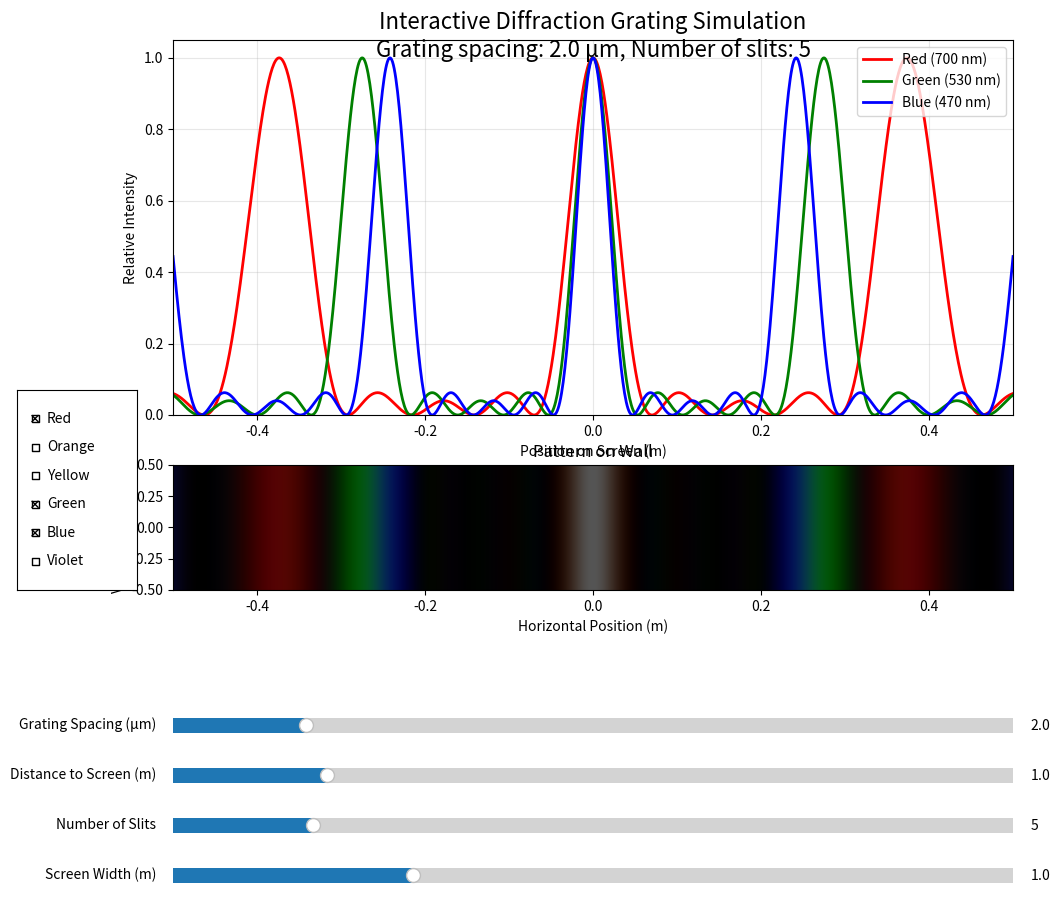

This chart was generated by the following Python code:
#!/usr/bin/env python3
# Diffraction Grating Simulation
# This program simulates light passing through a diffraction grating and displays the resulting pattern

import numpy as np
import matplotlib.pyplot as plt
from matplotlib.widgets import Slider, CheckButtons, RadioButtons
from typing import Tuple, List


def calculate_intensity_pattern(
    wavelength: float,
    grating_spacing: float, 
    distance_to_screen: float, 
    screen_width: float, 
    num_points: int = 1000,
    num_slits: int = 5
) -> Tuple[np.ndarray, np.ndarray]:
    """
    Calculate the intensity pattern on a screen from a diffraction grating.
    
    Args:
        wavelength: Light wavelength in meters
        grating_spacing: Distance between slits in meters
        distance_to_screen: Distance from grating to screen in meters
        screen_width: Width of the screen in meters
        num_points: Number of points to calculate on the screen
        num_slits: Number of slits in the grating
        
    Returns:
        Tuple of (screen positions, intensity values)
    """
    # Calculate positions on the screen
    screen_positions = np.linspace(-screen_width/2, screen_width/2, num_points)
    
    # Calculate angles to each position on the screen
    angles = np.arctan(screen_positions / distance_to_screen)
    
    # Calculate the phase difference between adjacent slits
    delta = (2 * np.pi / wavelength) * grating_spacing * np.sin(angles)
    
    # Calculate the multiple slit interference factor
    intensity_factor = np.sin(num_slits * delta / 2)**2 / np.sin(delta / 2)**2
    # Replace NaN values that occur when sin(delta/2) is zero
    intensity_factor = np.nan_to_num(intensity_factor, nan=num_slits**2)
    
    # Normalize the intensity
    intensity = intensity_factor / np.max(intensity_factor)
    
    return screen_positions, intensity


def plot_diffraction_pattern(
    wavelengths: List[float],
    colors: List[str] = None,
    labels: List[str] = None,
    grating_spacing: float = 2e-6,  # 2 micrometers
    distance_to_screen: float = 1.0,  # 1 meter
    screen_width: float = 0.5,  # 0.5 meters
    num_slits: int = 5,
    show_maxima: bool = True,
    max_order: int = 3
) -> None:
    """
    Plot diffraction patterns for multiple wavelengths on the same graph.
    
    Args:
        wavelengths: List of light wavelengths in meters
        colors: List of colors for each wavelength (optional)
        labels: List of labels for each wavelength (optional)
        grating_spacing: Distance between slits in meters
        distance_to_screen: Distance from grating to screen in meters
        screen_width: Width of the screen in meters
        num_slits: Number of slits in the grating
        show_maxima: Whether to show diffraction maxima positions
        max_order: Maximum diffraction order to mark
    """
    if colors is None:
        # Default colors if not provided
        colors = ['r', 'g', 'b', 'c', 'm', 'y', 'k'] * (len(wavelengths) // 7 + 1)
    
    if labels is None:
        # Default labels if not provided
        labels = [f"{w*1e9:.1f} nm" for w in wavelengths]
    
    # Set up the figure
    plt.figure(figsize=(12, 8))
    
    # Plot each wavelength
    for i, wavelength in enumerate(wavelengths):
        screen_positions, intensity = calculate_intensity_pattern(
            wavelength, grating_spacing, distance_to_screen, screen_width, num_slits=num_slits
        )
        
        plt.plot(screen_positions, intensity, color=colors[i], label=labels[i], linewidth=2)
        
        # Add markers for diffraction maxima angles if requested
        if show_maxima:
            for m in range(-max_order, max_order + 1):
                # Calculate position of mth maximum using grating equation
                if abs(m * wavelength / grating_spacing) < 1:  # Only if physically possible
                    angle = np.arcsin(m * wavelength / grating_spacing)
                    pos = distance_to_screen * np.tan(angle)
                    if abs(pos) <= screen_width/2:  # Only if on screen
                        plt.axvline(x=pos, color=colors[i], linestyle='--', alpha=0.3)
                        # Only label maxima for the first wavelength to avoid clutter
                        if i == 0:
                            plt.text(pos, 0.1, f"m={m}", ha='center', color='black')
    
    # Add title and labels
    plt.title(f"Diffraction Pattern from {num_slits} Slits\n"
             f"Grating spacing: {grating_spacing*1e6:.1f} μm, Distance to screen: {distance_to_screen:.1f} m")
    plt.xlabel("Position on Screen (m)")
    plt.ylabel("Relative Intensity")
    plt.grid(True, alpha=0.3)
    plt.legend()
    
    # Add a 2D representation of the wall with diffraction pattern
    ax_inset = plt.axes([0.35, 0.02, 0.3, 0.25])  # [left, bottom, width, height]
    
    # Create a 2D image representing the pattern on the wall
    wall_height = screen_width  # Make it square for simplicity
    wall_y = np.linspace(-wall_height/2, wall_height/2, 500)
    wall_x, wall_y = np.meshgrid(screen_positions, wall_y)
    
    # For simplicity, assuming the pattern is the same in vertical direction
    # For each wavelength, add to the wall pattern with appropriate color and alpha
    wall_pattern = np.zeros((len(wall_y), len(screen_positions), 3))  # RGB array
    
    for i, wavelength in enumerate(wavelengths):
        _, intensity = calculate_intensity_pattern(
            wavelength, grating_spacing, distance_to_screen, screen_width, num_slits=num_slits
        )
        
        # Convert color string to RGB
        color_map = {'r': [1, 0, 0], 'g': [0, 1, 0], 'b': [0, 0, 1], 
                    'c': [0, 1, 1], 'm': [1, 0, 1], 'y': [1, 1, 0], 'k': [0, 0, 0],
                    'darkorange': [1, 0.55, 0], 'gold': [1, 0.84, 0], 'violet': [0.93, 0.51, 0.93]}
        
        # Get RGB values for the current color
        if colors[i] in color_map:
            rgb = color_map[colors[i]]
        else:
            # Default to white if color not recognized
            rgb = [1, 1, 1]
        
        # Add this wavelength's contribution to the wall pattern
        # Create a 2D pattern (same in vertical direction)
        pattern_2d = np.tile(intensity, (len(wall_y), 1))
        
        # Add to the RGB channels with appropriate color
        for j in range(3):  # RGB channels
            wall_pattern[:, :, j] += pattern_2d * rgb[j] / len(wavelengths)
    
    # Clip values to valid range [0, 1]
    wall_pattern = np.clip(wall_pattern, 0, 1)
    
    # Display the 2D pattern
    ax_inset.imshow(wall_pattern, extent=[-screen_width/2, screen_width/2, -wall_height/2, wall_height/2], 
                   aspect='auto', interpolation='bilinear')
    ax_inset.set_title("Pattern on Wall")
    ax_inset.set_xlabel("Horizontal Position (m)")
    ax_inset.set_ylabel("Vertical Position (m)")
    
    # Use subplots_adjust instead of tight_layout to avoid warning
    plt.subplots_adjust(left=0.1, right=0.9, top=0.9, bottom=0.3)
    plt.show()


def interactive_diffraction_simulation():
    """
    Create an interactive simulation with sliders to control parameters.
    """
    # Set up the initial parameters
    initial_grating_spacing = 2e-6  # 2 micrometers
    initial_distance = 1.0  # 1 meter
    initial_slits = 5
    initial_screen_width = 1.0  # 1 meter (wider to see more peaks)
    
    # Predefined wavelengths for visible spectrum
    wavelength_options = {
        'Red': 700e-9,
        'Orange': 620e-9,
        'Yellow': 580e-9,
        'Green': 530e-9,
        'Blue': 470e-9,
        'Violet': 420e-9
    }
    
    # Color mapping for each wavelength
    color_map = {
        'Red': 'r',
        'Orange': 'darkorange',
        'Yellow': 'gold',
        'Green': 'g',
        'Blue': 'b',
        'Violet': 'violet'
    }
    
    # Set up the figure and axes
    fig, (ax1, ax2) = plt.subplots(2, 1, figsize=(12, 10), gridspec_kw={'height_ratios': [3, 1]})
    plt.subplots_adjust(left=0.15, bottom=0.35, right=0.85, top=0.95)
    
    # Make space for the sliders
    fig.subplots_adjust(bottom=0.4)
    
    # Initial calculation and plot
    selected_wavelengths = ['Red', 'Green', 'Blue']  # Default selection
    wavelength_values = [wavelength_options[color] for color in selected_wavelengths]
    colors = [color_map[color] for color in selected_wavelengths]
    
    # Calculate initial patterns
    lines = []
    maxima_lines = []
    
    for i, wavelength in enumerate(wavelength_values):
        screen_positions, intensity = calculate_intensity_pattern(
            wavelength, initial_grating_spacing, initial_distance, initial_screen_width, num_slits=initial_slits
        )
        line, = ax1.plot(screen_positions, intensity, color=colors[i], label=f"{selected_wavelengths[i]} ({wavelength*1e9:.0f} nm)", linewidth=2)
        lines.append(line)
    
    # Set up the axes
    ax1.set_xlim(-initial_screen_width/2, initial_screen_width/2)
    ax1.set_ylim(0, 1.05)
    ax1.set_xlabel("Position on Screen (m)")
    ax1.set_ylabel("Relative Intensity")
    ax1.grid(True, alpha=0.3)
    ax1.legend(loc='upper right')
    
    # Create the wall pattern visualization
    wall_height = initial_screen_width/2  # Make it rectangle for better visibility
    wall_positions = np.linspace(-initial_screen_width/2, initial_screen_width/2, 1000)
    wall_y = np.linspace(-wall_height, wall_height, 500)
    
    # Initialize the wall pattern
    wall_pattern = np.zeros((len(wall_y), len(wall_positions), 3))
    
    for i, wavelength in enumerate(wavelength_values):
        _, intensity = calculate_intensity_pattern(
            wavelength, initial_grating_spacing, initial_distance, initial_screen_width, num_slits=initial_slits
        )
        
        # Interpolate intensity to match wall_positions
        from scipy.interpolate import interp1d
        screen_positions, _ = calculate_intensity_pattern(
            wavelength, initial_grating_spacing, initial_distance, initial_screen_width, num_slits=initial_slits
        )
        intensity_interp = interp1d(screen_positions, intensity, kind='linear', bounds_error=False, fill_value=0)
        intensity_wall = intensity_interp(wall_positions)
        
        # Create 2D pattern (same in vertical direction)
        pattern_2d = np.tile(intensity_wall, (len(wall_y), 1))
        
        # Get RGB values
        color_rgb_map = {'r': [1, 0, 0], 'g': [0, 1, 0], 'b': [0, 0, 1], 
                        'darkorange': [1, 0.55, 0], 'gold': [1, 0.84, 0], 'violet': [0.93, 0.51, 0.93]}
        
        rgb = color_rgb_map[colors[i]]
        
        # Add to RGB channels
        for j in range(3):
            wall_pattern[:, :, j] += pattern_2d * rgb[j] / len(wavelength_values)
    
    # Clip values
    wall_pattern = np.clip(wall_pattern, 0, 1)
    
    # Display the wall pattern
    wall_img = ax2.imshow(wall_pattern, extent=[-initial_screen_width/2, initial_screen_width/2, -wall_height, wall_height],
                         aspect='auto', interpolation='bilinear')
    ax2.set_title("Pattern on Wall")
    ax2.set_xlabel("Horizontal Position (m)")
    ax2.set_ylabel("Vertical Position (m)")
    
    # Title for the entire figure
    fig.suptitle(f"Interactive Diffraction Grating Simulation\nGrating spacing: {initial_grating_spacing*1e6:.1f} μm, Number of slits: {initial_slits}", fontsize=16)
    
    # Create sliders
    ax_grating = plt.axes([0.15, 0.25, 0.7, 0.03])
    ax_distance = plt.axes([0.15, 0.2, 0.7, 0.03])
    ax_slits = plt.axes([0.15, 0.15, 0.7, 0.03])
    ax_width = plt.axes([0.15, 0.1, 0.7, 0.03])
    
    # Define slider ranges
    grating_slider = Slider(ax_grating, 'Grating Spacing (μm)', 0.5, 10.0, valinit=initial_grating_spacing*1e6)
    distance_slider = Slider(ax_distance, 'Distance to Screen (m)', 0.1, 5.0, valinit=initial_distance)
    slits_slider = Slider(ax_slits, 'Number of Slits', 2, 20, valinit=initial_slits, valstep=1)
    width_slider = Slider(ax_width, 'Screen Width (m)', 0.2, 3.0, valinit=initial_screen_width)
    
    # Create checkboxes for wavelength selection
    ax_check = plt.axes([0.02, 0.4, 0.1, 0.2])
    check_labels = list(wavelength_options.keys())
    
    # Initialize with RGB colors checked
    initial_selection = [check_labels.index(color) for color in selected_wavelengths]
    check = CheckButtons(ax_check, check_labels, [l in selected_wavelengths for l in check_labels])
    
    # Update function for the sliders and checkboxes
    def update(val):
        # Get current values from sliders
        grating_spacing = grating_slider.val * 1e-6  # Convert μm to m
        distance = distance_slider.val
        num_slits = int(slits_slider.val)
        screen_width = width_slider.val
        
        # Get selected wavelengths
        selected_colors = []
        for i, label in enumerate(check_labels):
            if check.get_status()[i]:
                selected_colors.append(label)
        
        # Make sure at least one color is selected
        if not selected_colors:
            selected_colors = ['Green']  # Default to green if nothing selected
        
        # Get wavelength values and colors
        wavelength_values = [wavelength_options[color] for color in selected_colors]
        colors = [color_map[color] for color in selected_colors]
        
        # Clear existing plots
        ax1.clear()
        
        # Recalculate and plot for each wavelength
        for i, wavelength in enumerate(wavelength_values):
            screen_positions, intensity = calculate_intensity_pattern(
                wavelength, grating_spacing, distance, screen_width, num_slits=num_slits
            )
            ax1.plot(screen_positions, intensity, color=colors[i], 
                    label=f"{selected_colors[i]} ({wavelength*1e9:.0f} nm)", linewidth=2)
            
            # Add diffraction maxima markers
            max_order = 5  # Show more orders
            for m in range(-max_order, max_order + 1):
                if abs(m * wavelength / grating_spacing) < 1:  # Only if physically possible
                    angle = np.arcsin(m * wavelength / grating_spacing)
                    pos = distance * np.tan(angle)
                    if abs(pos) <= screen_width/2:  # Only if on screen
                        ax1.axvline(x=pos, color=colors[i], linestyle='--', alpha=0.3)
                        # Only label maxima for the first wavelength to avoid clutter
                        if i == 0:
                            ax1.text(pos, 1.02, f"m={m}", ha='center', color='black', fontsize=8)
        
        # Update axis limits
        ax1.set_xlim(-screen_width/2, screen_width/2)
        ax1.set_ylim(0, 1.05)
        ax1.set_xlabel("Position on Screen (m)")
        ax1.set_ylabel("Relative Intensity")
        ax1.grid(True, alpha=0.3)
        ax1.legend(loc='upper right')
        
        # Update the wall pattern
        wall_height = screen_width/2
        wall_positions = np.linspace(-screen_width/2, screen_width/2, 1000)
        wall_y = np.linspace(-wall_height, wall_height, 500)
        
        wall_pattern = np.zeros((len(wall_y), len(wall_positions), 3))
        
        for i, wavelength in enumerate(wavelength_values):
            _, intensity = calculate_intensity_pattern(
                wavelength, grating_spacing, distance, screen_width, num_slits=num_slits
            )
            
            # Interpolate intensity to match wall_positions
            from scipy.interpolate import interp1d
            screen_positions, _ = calculate_intensity_pattern(
                wavelength, grating_spacing, distance, screen_width, num_slits=num_slits
            )
            intensity_interp = interp1d(screen_positions, intensity, kind='linear', bounds_error=False, fill_value=0)
            intensity_wall = intensity_interp(wall_positions)
            
            # Create 2D pattern
            pattern_2d = np.tile(intensity_wall, (len(wall_y), 1))
            
            # Get RGB values
            color_rgb_map = {'r': [1, 0, 0], 'g': [0, 1, 0], 'b': [0, 0, 1], 
                           'darkorange': [1, 0.55, 0], 'gold': [1, 0.84, 0], 'violet': [0.93, 0.51, 0.93]}
            
            rgb = color_rgb_map[colors[i]]
            
            # Add to RGB channels
            for j in range(3):
                wall_pattern[:, :, j] += pattern_2d * rgb[j] / len(wavelength_values)
        
        # Clip values
        wall_pattern = np.clip(wall_pattern, 0, 1)
        
        # Update the wall display
        ax2.clear()
        ax2.imshow(wall_pattern, extent=[-screen_width/2, screen_width/2, -wall_height, wall_height],
                  aspect='auto', interpolation='bilinear')
        ax2.set_title("Pattern on Wall")
        ax2.set_xlabel("Horizontal Position (m)")
        ax2.set_ylabel("Vertical Position (m)")
        
        # Update the main title
        fig.suptitle(f"Interactive Diffraction Grating Simulation\n"
                   f"Grating spacing: {grating_spacing*1e6:.1f} μm, Number of slits: {num_slits}", fontsize=16)
        
        fig.canvas.draw_idle()
    
    # Connect the update function to the sliders and checkbox
    grating_slider.on_changed(update)
    distance_slider.on_changed(update)
    slits_slider.on_changed(update)
    width_slider.on_changed(update)
    check.on_clicked(lambda label: update(0))  # Pass a dummy value
    
    plt.show()


def main():
    # Run the interactive version
    print("Starting interactive diffraction grating simulation...")
    interactive_diffraction_simulation()


if __name__ == "__main__":
    main() 